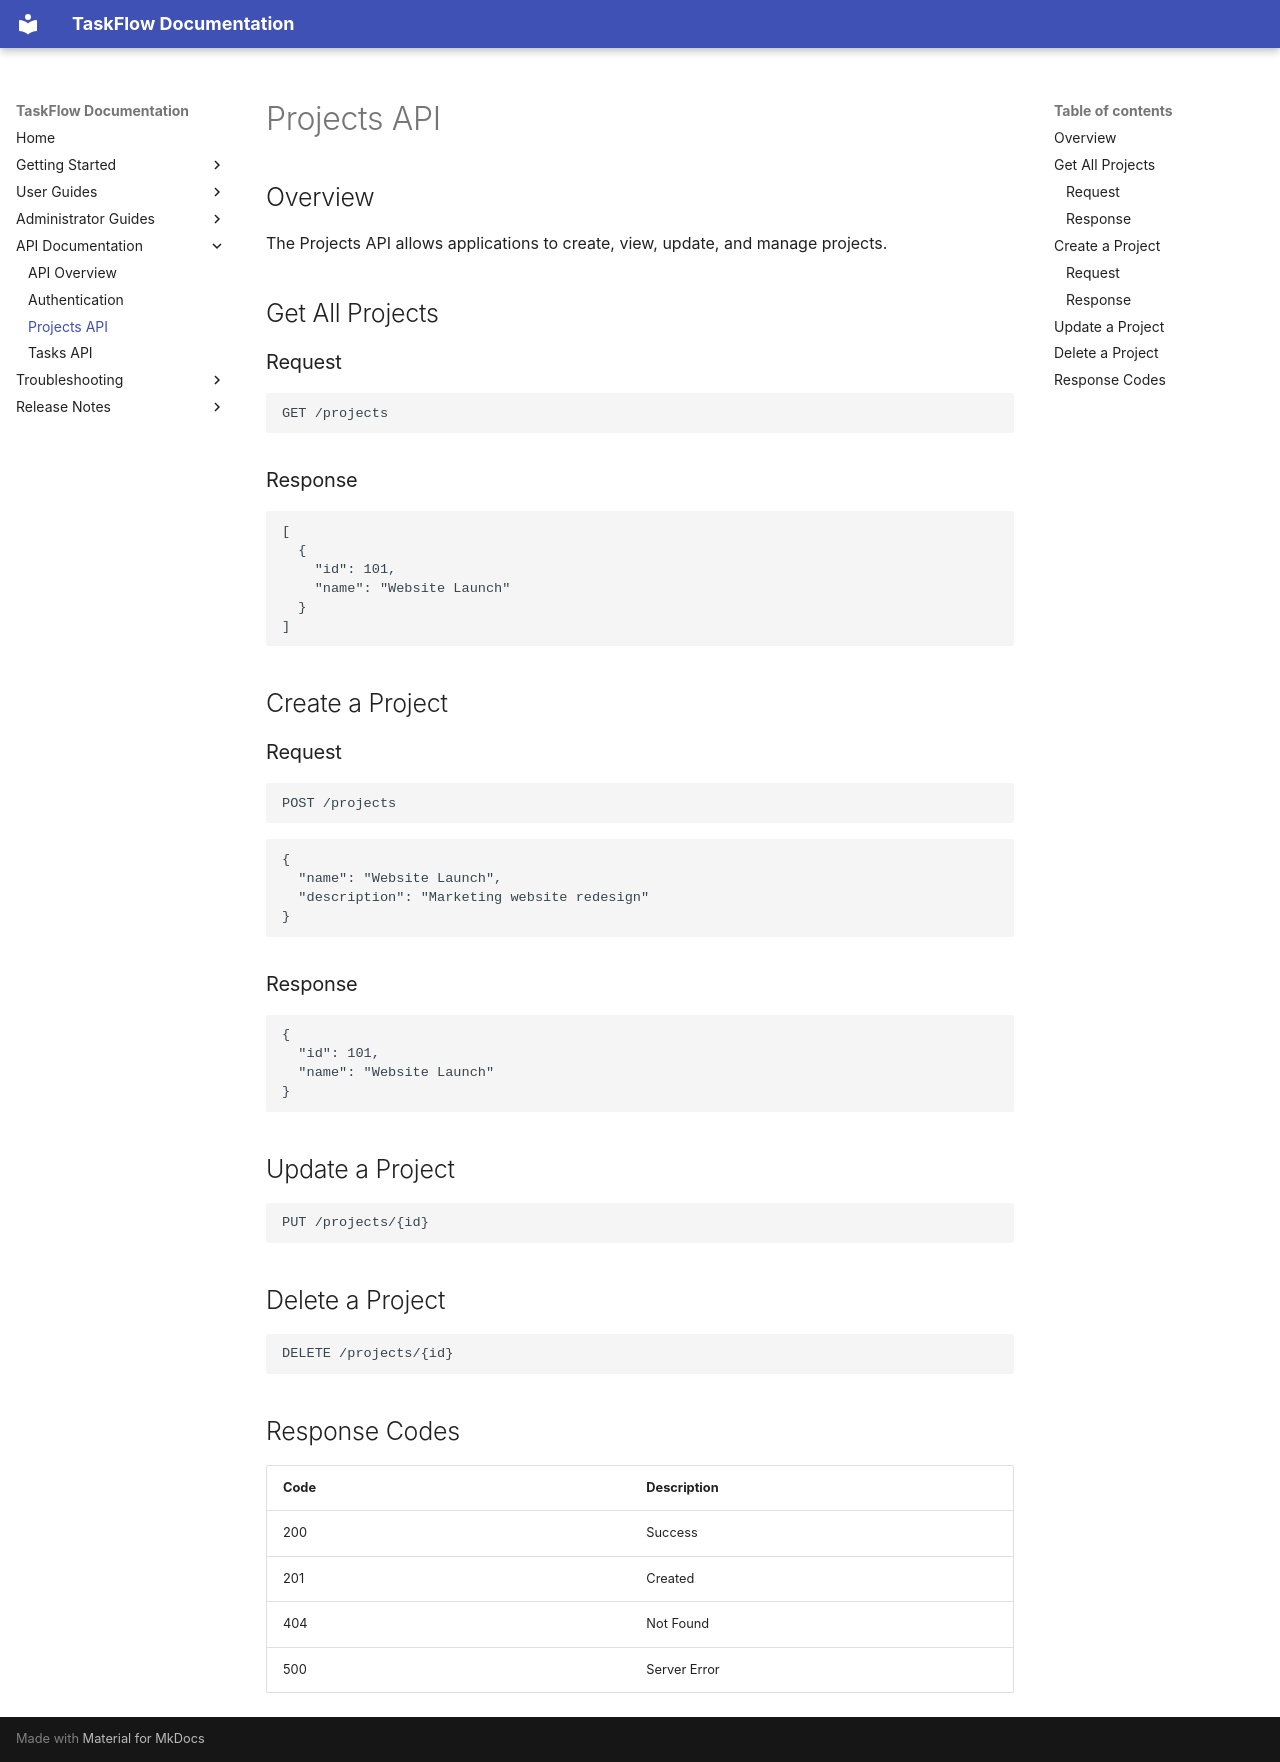

repository: pratik2005chougule/taskflow-product-documentation · page: api-documentation/projects-api/index.html · generator: mkdocs

# Projects API

## Overview

The Projects API allows applications to create, view, update, and manage projects.

## Get All Projects

### Request

```http
GET /projects
```

### Response

```json
[
  {
    "id": 101,
    "name": "Website Launch"
  }
]
```

## Create a Project

### Request

```http
POST /projects
```

```json
{
  "name": "Website Launch",
  "description": "Marketing website redesign"
}
```

### Response

```json
{
  "id": 101,
  "name": "Website Launch"
}
```

## Update a Project

```http
PUT /projects/{id}
```

## Delete a Project

```http
DELETE /projects/{id}
```

## Response Codes

| Code | Description |
|--------|-------------|
| 200 | Success |
| 201 | Created |
| 404 | Not Found |
| 500 | Server Error |
